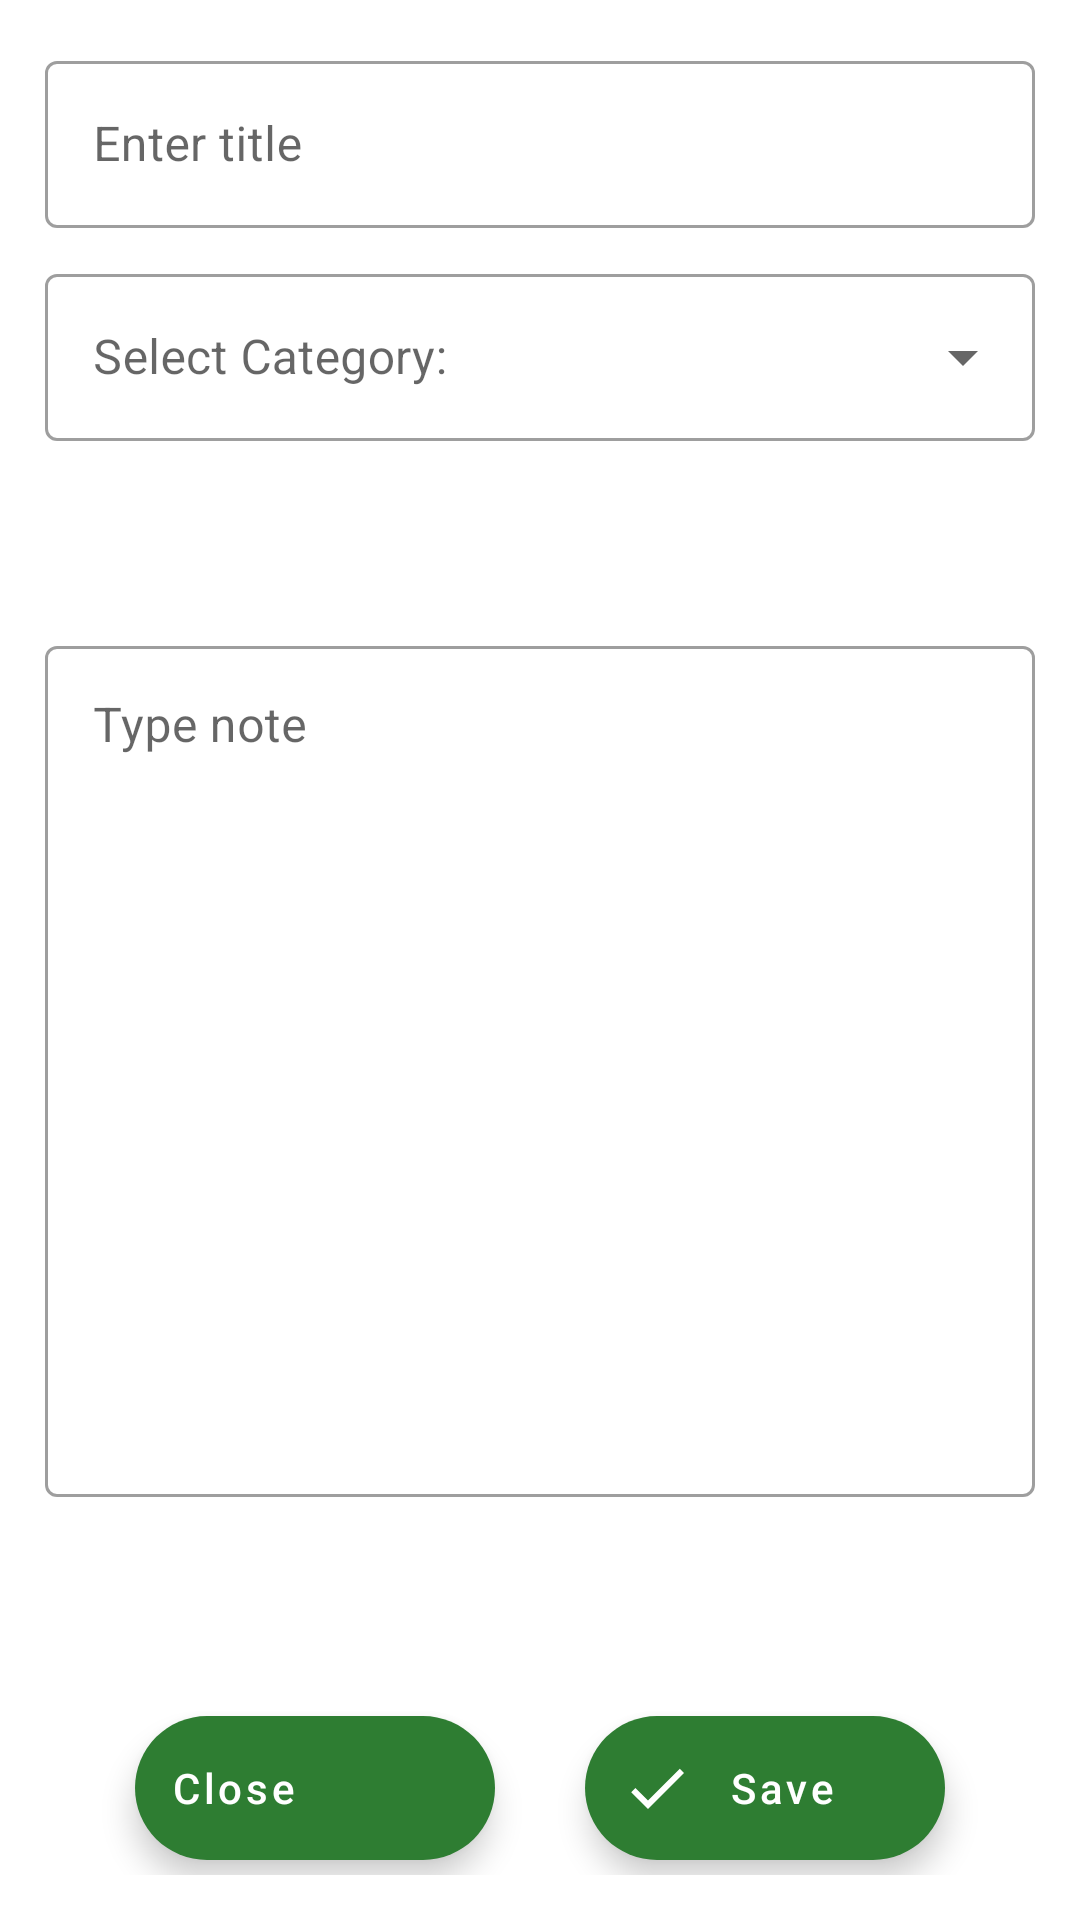

Reconstruct the res/layout file that produces this screen, plus the resources it refers to.
<!-- AndroidManifest.xml: application theme AppTheme -->
<!-- res/layout/fragment_new_note.xml -->
<?xml version="1.0" encoding="utf-8"?>
<layout xmlns:tools="http://schemas.android.com/tools"
        xmlns:android="http://schemas.android.com/apk/res/android"
        xmlns:app="http://schemas.android.com/apk/res-auto">
    <ScrollView
            android:id="@+id/svNewNote"
            android:layout_width="match_parent"
            android:layout_height="match_parent"
            android:fillViewport="true"
            tools:context=".ui.newnote.NewNoteFragment">
    <androidx.constraintlayout.widget.ConstraintLayout
            android:id="@+id/clNewNote"
        android:layout_width="match_parent"
        android:layout_height="wrap_content"
        android:padding="15dp"
            android:clickable="true"
            android:focusableInTouchMode="true"
            android:focusable="true">

    <com.google.android.material.textfield.TextInputLayout
            android:layout_width="match_parent"
            android:layout_height="wrap_content"
            app:layout_constraintEnd_toEndOf="parent"
            app:layout_constraintStart_toStartOf="parent"
            app:layout_constraintTop_toTopOf="parent"
            android:id="@+id/textInputLayout"
            style="@style/Widget.MaterialComponents.TextInputLayout.OutlinedBox">

        <com.google.android.material.textfield.TextInputEditText
                android:id="@+id/noteTitleEditText"
                android:layout_width="match_parent"
                android:layout_height="match_parent"
                android:text=""
                android:hint="@string/ti_enter_title_hnt"/>
    </com.google.android.material.textfield.TextInputLayout>

    <com.google.android.material.textfield.TextInputLayout
            android:id="@+id/menuCategory"
            android:layout_width="match_parent"
            android:layout_height="wrap_content"
            android:layout_marginTop="10dp"
            app:layout_constraintTop_toBottomOf="@+id/textInputLayout"
            style="@style/Widget.MaterialComponents.TextInputLayout.OutlinedBox.ExposedDropdownMenu"
            app:layout_constraintStart_toStartOf="parent"
            app:layout_constraintEnd_toEndOf="parent"
            android:hint="@string/note_category">

        <AutoCompleteTextView
                android:id="@+id/selectedCategory"
                android:layout_width="match_parent"
                android:layout_height="match_parent"
                android:inputType="none"
                android:labelFor="@id/selectedCategory"
                android:configChanges="orientation"/>
    </com.google.android.material.textfield.TextInputLayout>

        <com.google.android.material.floatingactionbutton.ExtendedFloatingActionButton
                android:layout_width="wrap_content"
                android:layout_height="wrap_content"
                android:id="@+id/btnSave"
                app:icon="@drawable/ic_done"
                android:text="@string/save_text"
                android:textAllCaps="false"
                android:layout_marginBottom="5dp"
                android:contentDescription="@string/btn_done_text"
                app:layout_constraintEnd_toEndOf="parent"
                app:layout_constraintStart_toEndOf="@+id/btnClose"
                app:layout_constraintBottom_toBottomOf="parent" />

        <com.google.android.material.floatingactionbutton.ExtendedFloatingActionButton
                android:layout_width="wrap_content"
                android:layout_height="wrap_content"
                android:id="@+id/btnClose"
                android:text="@string/close_text"
                android:layout_marginBottom="5dp"
                android:textAllCaps="false"
               app:icon="@drawable/ic_close"
                android:contentDescription="@string/btn_close_text"
                app:layout_constraintEnd_toStartOf="@+id/btnSave"
                app:layout_constraintBottom_toBottomOf="parent"
                app:layout_constraintStart_toStartOf="parent" />

        <com.google.android.material.textfield.TextInputLayout
                android:id="@+id/textInputLayout2"
                android:layout_width="match_parent"
                android:layout_height="wrap_content"
                android:layout_marginTop="10dp"
                android:layout_marginBottom="20dp"
                style="@style/Widget.MaterialComponents.TextInputLayout.OutlinedBox"
                app:layout_constraintStart_toStartOf="parent"
                app:layout_constraintEnd_toEndOf="parent"
                app:layout_constraintTop_toBottomOf="@+id/menuCategory"
                app:layout_constraintBottom_toTopOf="@+id/btnClose">

            <com.google.android.material.textfield.TextInputEditText
                    android:id="@+id/noteTextEditText"
                    android:layout_width="match_parent"
                    android:layout_height="match_parent"
                    android:hint="@string/hnt_type_note_txt"
                    android:lines="13"
                    android:gravity="start" />
        </com.google.android.material.textfield.TextInputLayout>
</androidx.constraintlayout.widget.ConstraintLayout>
    </ScrollView>
</layout>
<!-- resources referenced by this layout -->
<resources>
  <!-- drawable ic_done (drawable) -->
  <vector xmlns:android="http://schemas.android.com/apk/res/android"
      android:width="24dp"
      android:height="24dp"
      android:viewportWidth="24"
      android:viewportHeight="24"
      android:tint="?attr/colorControlNormal">
    <path
        android:fillColor="#fff"
        android:pathData="M9,16.2L4.8,12l-1.4,1.4L9,19 21,7l-1.4,-1.4L9,16.2z"/>
  </vector>
  <string name="btn_close_text">Close</string>
  <string name="btn_done_text">Done</string>
  <string name="close_text">Close</string>
  <string name="hnt_type_note_txt">Type note</string>
  <string name="note_category">Select Category:</string>
  <string name="save_text">Save</string>
  <string name="ti_enter_title_hnt">Enter title</string>
  <style name="AppTheme" parent="Theme.MaterialComponents.DayNight.NoActionBar">
          
          <item name="colorPrimary">@color/colorPrimary</item>
          <item name="colorPrimaryDark">@color/colorPrimaryDark</item>
          <item name="colorOnPrimary">@color/colorOnPrimary</item>
          <item name="colorSecondaryVariant">@color/colorSecondaryVariant</item>
          <item name="colorSecondary">@color/colorSecondary</item>
          <item name="colorOnSecondary">@color/colorOnSecondary</item>
          <item name="android:windowDisablePreview">true</item>
          <item name="android:statusBarColor">@color/colorPrimary</item>
      </style>
  <color name="colorPrimary">#00796b</color>
  <color name="colorPrimaryDark">#004c40</color>
  <color name="colorOnPrimary">#FFFFFF</color>
  <color name="colorSecondaryVariant">#60ad5e</color>
  <color name="colorSecondary">#2e7d32</color>
  <color name="colorOnSecondary">#FFFFFF</color>
</resources>
